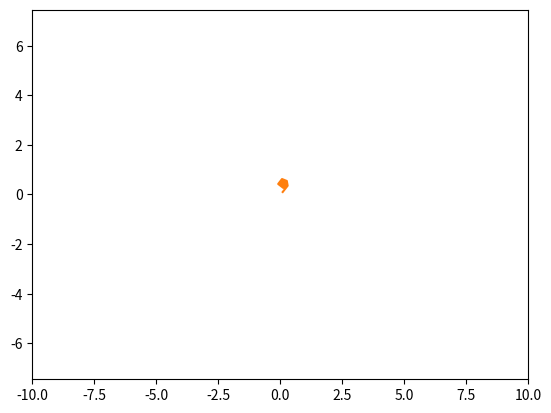

This chart was generated by the following Python code:
import matplotlib.pyplot as plt
import numpy as np
from matplotlib.animation import FuncAnimation

fig, ax = plt.subplots()
anim_object, = plt.plot([], [], '-', lw=2)
plt.axis('equal')
ax.set_xlim(-10, 10)
ax.set_ylim(-10, 10)

def fractal(x0, y0, C, D, n):
	x, y = [x0], [y0]
	for i in range(n):
		x.append(x[i]**2 - y[i]**2 + C)
		y.append(2*x[i]*y[i]+D)
	plt.plot(x, y)
	plt.show()
fractal(0.1, 0.1, 0.3, 1/3, 100)